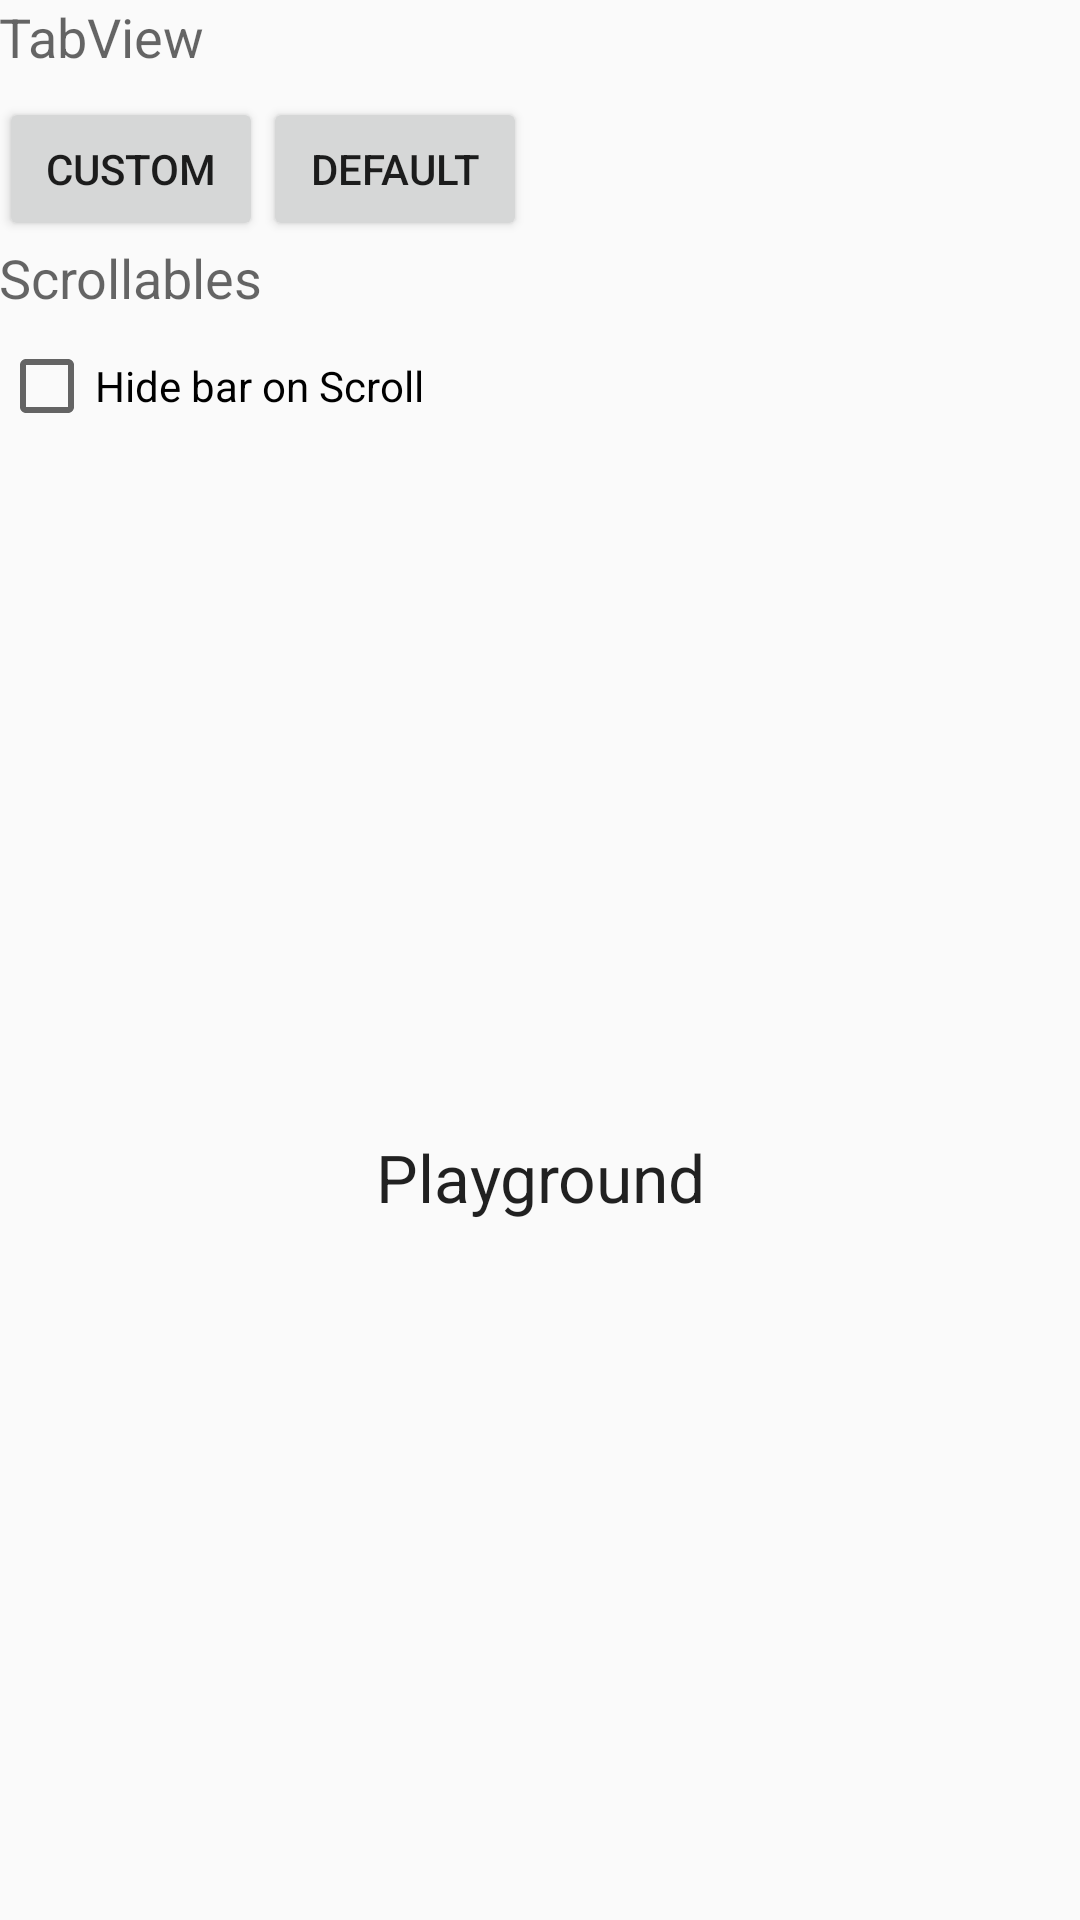

Produce the Android XML layout that renders to this screen, including the resource entries it uses.
<!-- AndroidManifest.xml: application theme AppTheme -->
<!-- res/layout/playground.xml -->
<?xml version="1.0" encoding="utf-8"?>
<LinearLayout
    xmlns:android="http://schemas.android.com/apk/res/android"
    android:orientation="vertical"
    android:layout_width="match_parent"
    android:layout_height="match_parent">
    <LinearLayout
        android:padding="@dimen/activity_horizontal_margin"
        android:orientation="vertical"
        android:layout_width="match_parent"
        android:layout_height="wrap_content">
        <TextView
            android:layout_marginBottom="8dp"
            android:layout_width="match_parent"
            android:layout_height="wrap_content"
            android:textAppearance="?android:attr/textAppearanceMedium"
            android:text="TabView"/>

        <LinearLayout
            android:orientation="horizontal"
            android:layout_width="match_parent"
            android:layout_height="wrap_content">
            <Button
                android:id="@+id/customTabView"
                android:layout_width="wrap_content"
                android:layout_height="wrap_content"
                android:text="Custom"/>

            <Button
                android:id="@+id/defaultTabView"
                android:layout_width="wrap_content"
                android:layout_height="wrap_content"
                android:text="Default"/>
        </LinearLayout>
    </LinearLayout>
    <LinearLayout
        android:padding="@dimen/activity_horizontal_margin"
        android:orientation="vertical"
        android:layout_width="match_parent"
        android:layout_height="wrap_content">
        <TextView
            android:layout_marginBottom="8dp"
            android:layout_width="match_parent"
            android:layout_height="wrap_content"
            android:textAppearance="?android:attr/textAppearanceMedium"
            android:text="Scrollables"/>

        <LinearLayout
            android:orientation="horizontal"
            android:layout_width="match_parent"
            android:layout_height="wrap_content">
            <CheckBox
                android:id="@+id/hideBarOnScroll"
                android:layout_width="wrap_content"
                android:layout_height="wrap_content"
                android:text="Hide bar on Scroll"/>
        </LinearLayout>

    </LinearLayout>

    <TextView
        android:layout_width="wrap_content"
        android:layout_height="match_parent"
        android:textAppearance="?android:attr/textAppearanceLarge"
        android:text="Playground"
        android:id="@+id/textView"
        android:gravity="center"
        android:layout_gravity="center"/>
</LinearLayout>
<!-- resources referenced by this layout -->
<resources>
  <style name="AppTheme" parent="Theme.AppCompat.Light.DarkActionBar">
          
          <item name="colorPrimary">#4CAF50</item>
          
          <item name="android:windowContentOverlay">@null</item>
      </style>
</resources>
